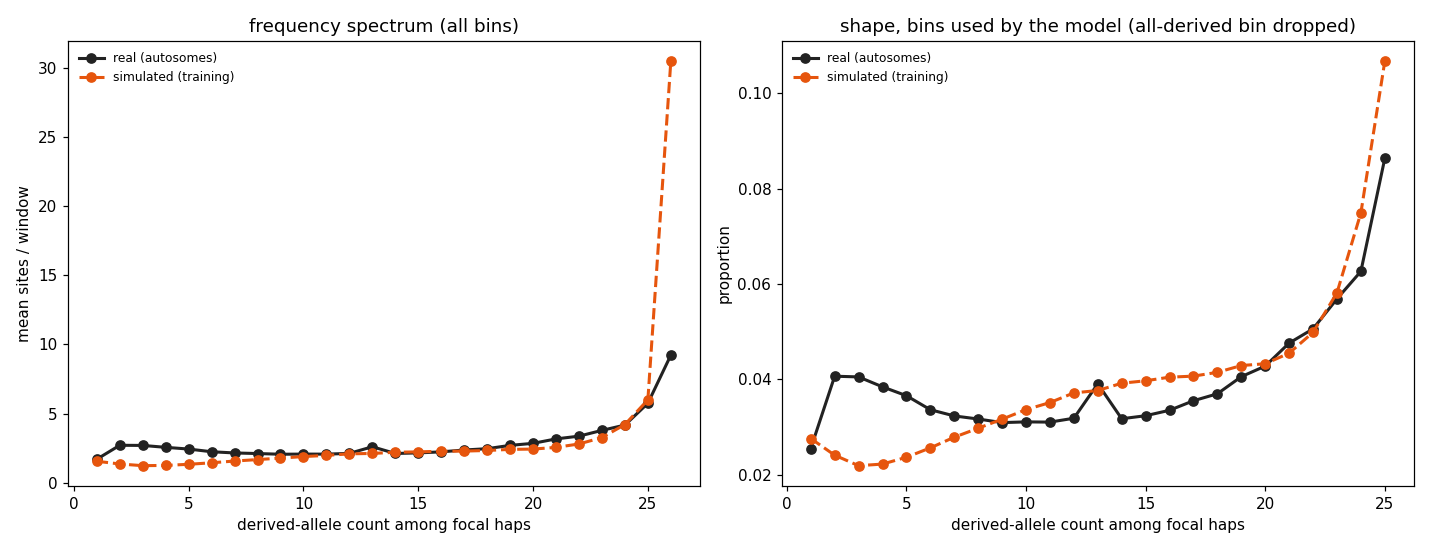

The data file committed next to this chart (first rows):
derived_count	sim_mean_sites	real_mean_sites	used_by_model
1	1.547	1.693	True
2	1.35	2.703	True
3	1.227	2.693	True
4	1.246	2.554	True
5	1.326	2.43	True
6	1.437	2.235	True
7	1.562	2.148	True
8	1.668	2.105	True
9	1.775	2.055	True
10	1.887	2.065	True
11	1.97	2.062	True
12	2.084	2.116	True
13	2.112	2.597	True
14	2.198	2.109	True
15	2.227	2.151	True
16	2.269	2.227	True
17	2.282	2.36	True
18	2.327	2.457	True
19	2.406	2.696	True
20	2.428	2.844	True
21	2.552	3.165	True
22	2.797	3.364	True
23	3.263	3.782	True
24	4.205	4.166	True
25	5.99	5.743	True
26	30.5	9.227	False
